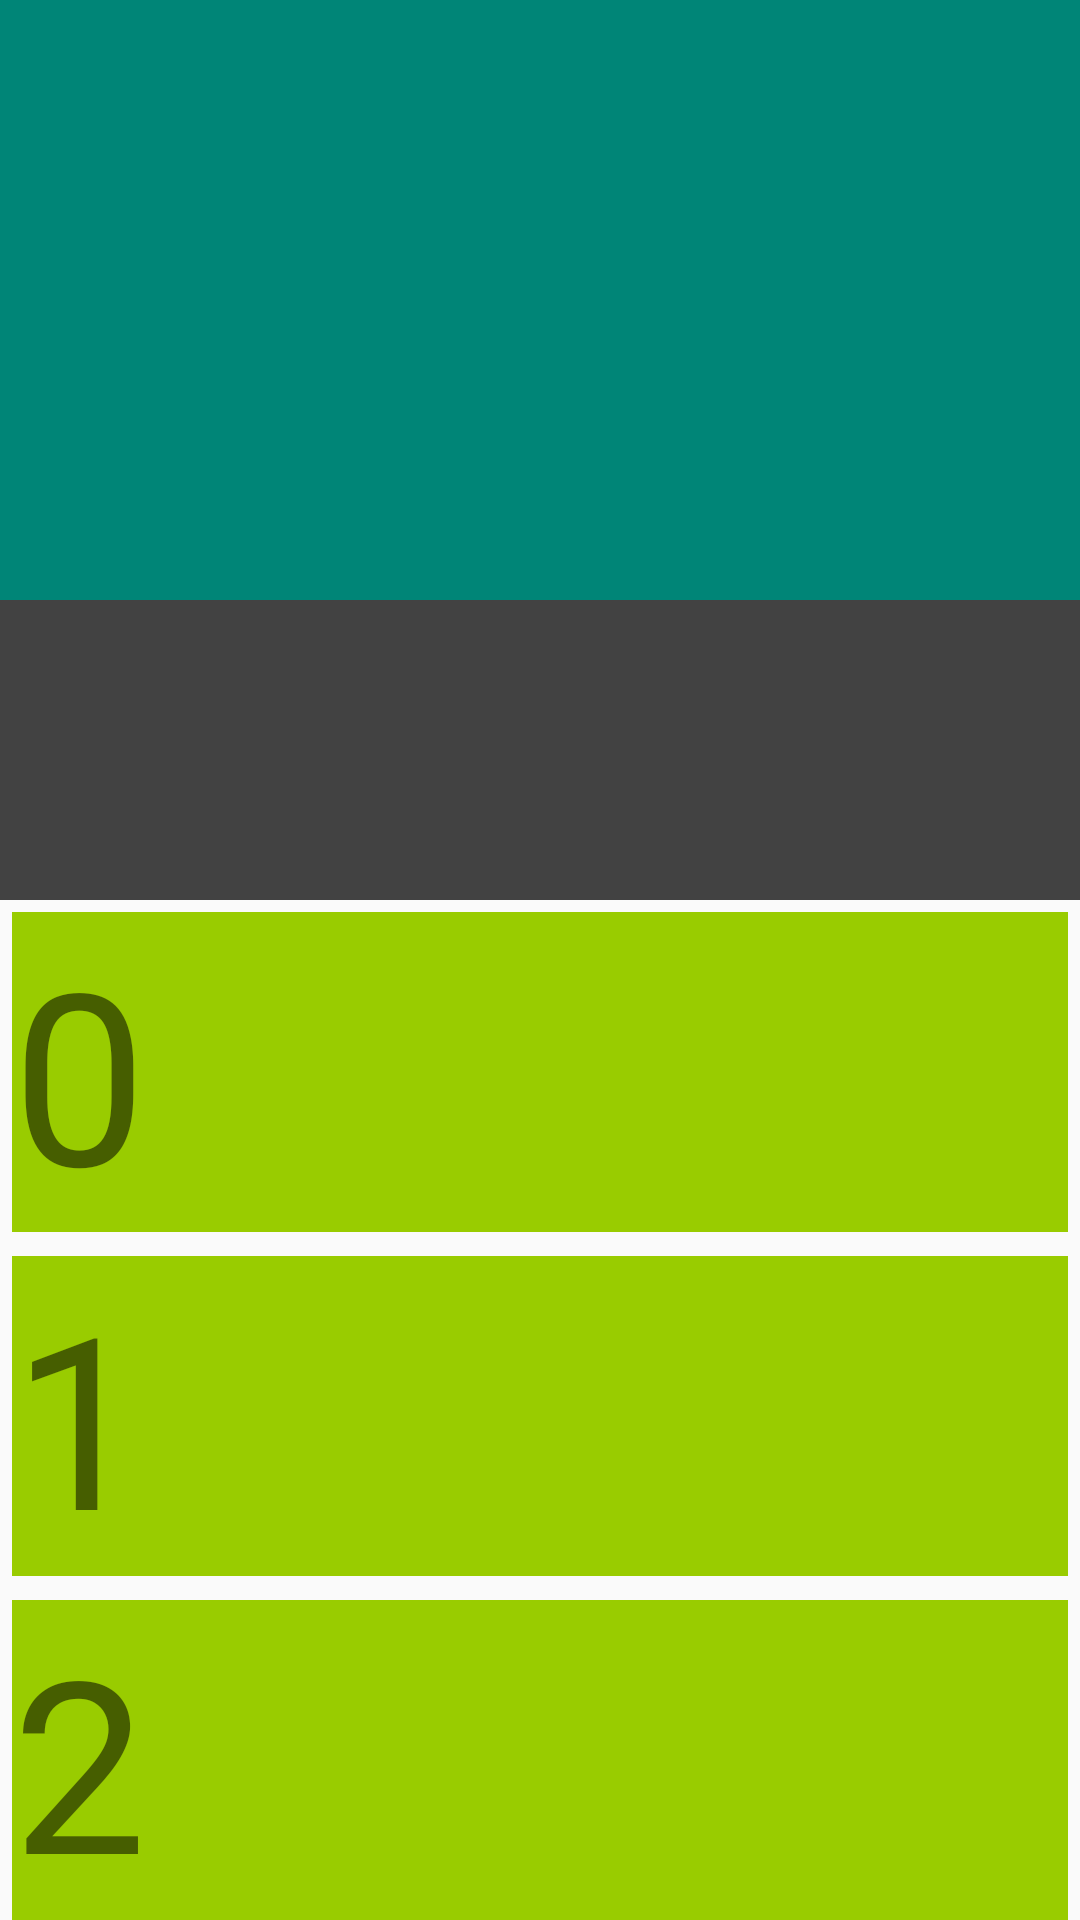

Reconstruct the res/layout file that produces this screen, plus the resources it refers to.
<!-- AndroidManifest.xml: application theme AppTheme -->
<!-- res/layout/activity_coordinator3.xml -->
<?xml version="1.0" encoding="utf-8"?>
<androidx.coordinatorlayout.widget.CoordinatorLayout xmlns:android="http://schemas.android.com/apk/res/android"
        xmlns:app="http://schemas.android.com/apk/res-auto"
        xmlns:tools="http://schemas.android.com/tools"
        android:layout_width="match_parent"
        android:layout_height="match_parent"
        tools:context=".ui.demo_coordinator_layout.ActivityCoordinator3">

    <android.support.design.widget.AppBarLayout
            android:id="@+id/appBar"
            android:layout_width="match_parent"
            android:layout_height="wrap_content"
            android:fitsSystemWindows="true"
            android:orientation="vertical">

        
        
        <FrameLayout
                android:layout_width="match_parent"
                android:layout_height="200dp"
                android:minHeight="48dp"
                app:layout_scrollFlags="scroll|exitUntilCollapsed">

            <ImageView
                    android:id="@+id/sample_image"
                    android:layout_width="match_parent"
                    android:layout_height="200dp"
                    android:layout_gravity="bottom|center_horizontal"
                    android:src="@mipmap/ic_launcher" />

        </FrameLayout>

        
        <ImageView
                android:id="@+id/toolbarImage"
                android:layout_width="match_parent"
                android:layout_height="100dp"
                android:background="@color/cardview_dark_background"
                android:scaleType="centerCrop"
                app:layout_scrollFlags="scroll|enterAlways" />

    </android.support.design.widget.AppBarLayout>

    <androidx.core.widget.NestedScrollView
            android:layout_width="match_parent"
            android:layout_height="match_parent"
            app:layout_behavior="@string/appbar_scrolling_view_behavior">

        <LinearLayout
                android:layout_width="match_parent"
                android:layout_height="wrap_content"
                android:orientation="vertical">

            <TextView
                    android:layout_width="match_parent"
                    android:layout_height="wrap_content"
                    android:layout_margin="4dp"
                    android:background="@android:color/holo_green_light"
                    android:text="0"
                    android:textSize="80sp" />

            <TextView
                    android:layout_width="match_parent"
                    android:layout_height="wrap_content"
                    android:layout_margin="4dp"
                    android:background="@android:color/holo_green_light"
                    android:text="1"
                    android:textSize="80sp" />

            <TextView
                    android:layout_width="match_parent"
                    android:layout_height="wrap_content"
                    android:layout_margin="4dp"
                    android:background="@android:color/holo_green_light"
                    android:text="2"
                    android:textSize="80sp" />

            <TextView
                    android:layout_width="match_parent"
                    android:layout_height="wrap_content"
                    android:layout_margin="4dp"
                    android:background="@android:color/holo_green_light"
                    android:text="3"
                    android:textSize="80sp" />

            <TextView
                    android:layout_width="match_parent"
                    android:layout_height="wrap_content"
                    android:layout_margin="4dp"
                    android:background="@android:color/holo_green_light"
                    android:text="4"
                    android:textSize="80sp" />

            <TextView
                    android:layout_width="match_parent"
                    android:layout_height="wrap_content"
                    android:layout_margin="4dp"
                    android:background="@android:color/holo_green_light"
                    android:text="5"
                    android:textSize="80sp" />

            <TextView
                    android:layout_width="match_parent"
                    android:layout_height="wrap_content"
                    android:layout_margin="4dp"
                    android:background="@android:color/holo_green_light"
                    android:text="6"
                    android:textSize="80sp" />

            <TextView
                    android:layout_width="match_parent"
                    android:layout_height="wrap_content"
                    android:layout_margin="4dp"
                    android:background="@android:color/holo_green_light"
                    android:text="7"
                    android:textSize="80sp" />

            <TextView
                    android:layout_width="match_parent"
                    android:layout_height="wrap_content"
                    android:layout_margin="4dp"
                    android:background="@android:color/holo_green_light"
                    android:text="8"
                    android:textSize="80sp" />
        </LinearLayout>
    </androidx.core.widget.NestedScrollView>

</androidx.coordinatorlayout.widget.CoordinatorLayout>
<!-- resources referenced by this layout -->
<resources>
  <style name="AppTheme" parent="Theme.AppCompat.Light.DarkActionBar">
          
          <item name="colorPrimary">@color/colorPrimary</item>
          <item name="colorPrimaryDark">@color/colorPrimaryDark</item>
          <item name="colorAccent">@color/colorAccent</item>
      </style>
  <color name="colorPrimary">#008577</color>
  <color name="colorPrimaryDark">#00574B</color>
  <color name="colorAccent">#D81B60</color>
</resources>
